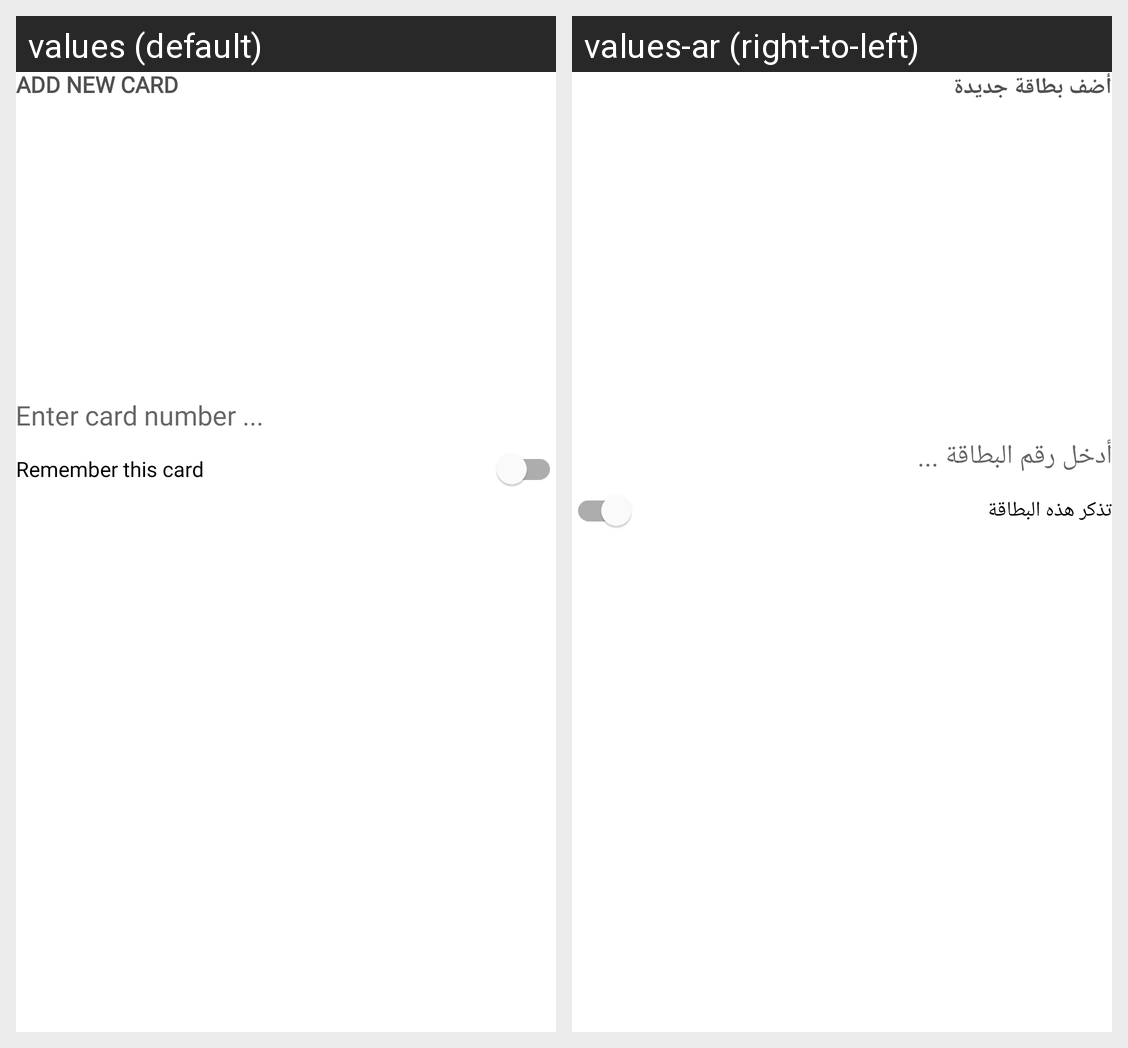

The Android screen above is rendered under two locales of the same app. Produce the string resources it draws, with the default and per-locale values.
Android screen res/layout/fragment_addcard.xml rendered under 2 locales, left to right: values (default), values-ar (right-to-left). Device: Nexus 5 (rendered at 1080×1920; each locale shown at half size, 540×960, under a caption strip naming it); theme Theme.ECommerceUser.
Strings drawn on this screen, with the default value and each locale's value (text and hints the layout hard-codes, and strings that could not be matched under every locale, appear in the picture but are not listed):

add_new_card
  values: Add new card
  values-ar: أضف بطاقة جديدة

enter_card_number
  values: Enter card number ...
  values-ar: أدخل رقم البطاقة ...

remember_this_card
  values: Remember this card
  values-ar: تذكر هذه البطاقة
